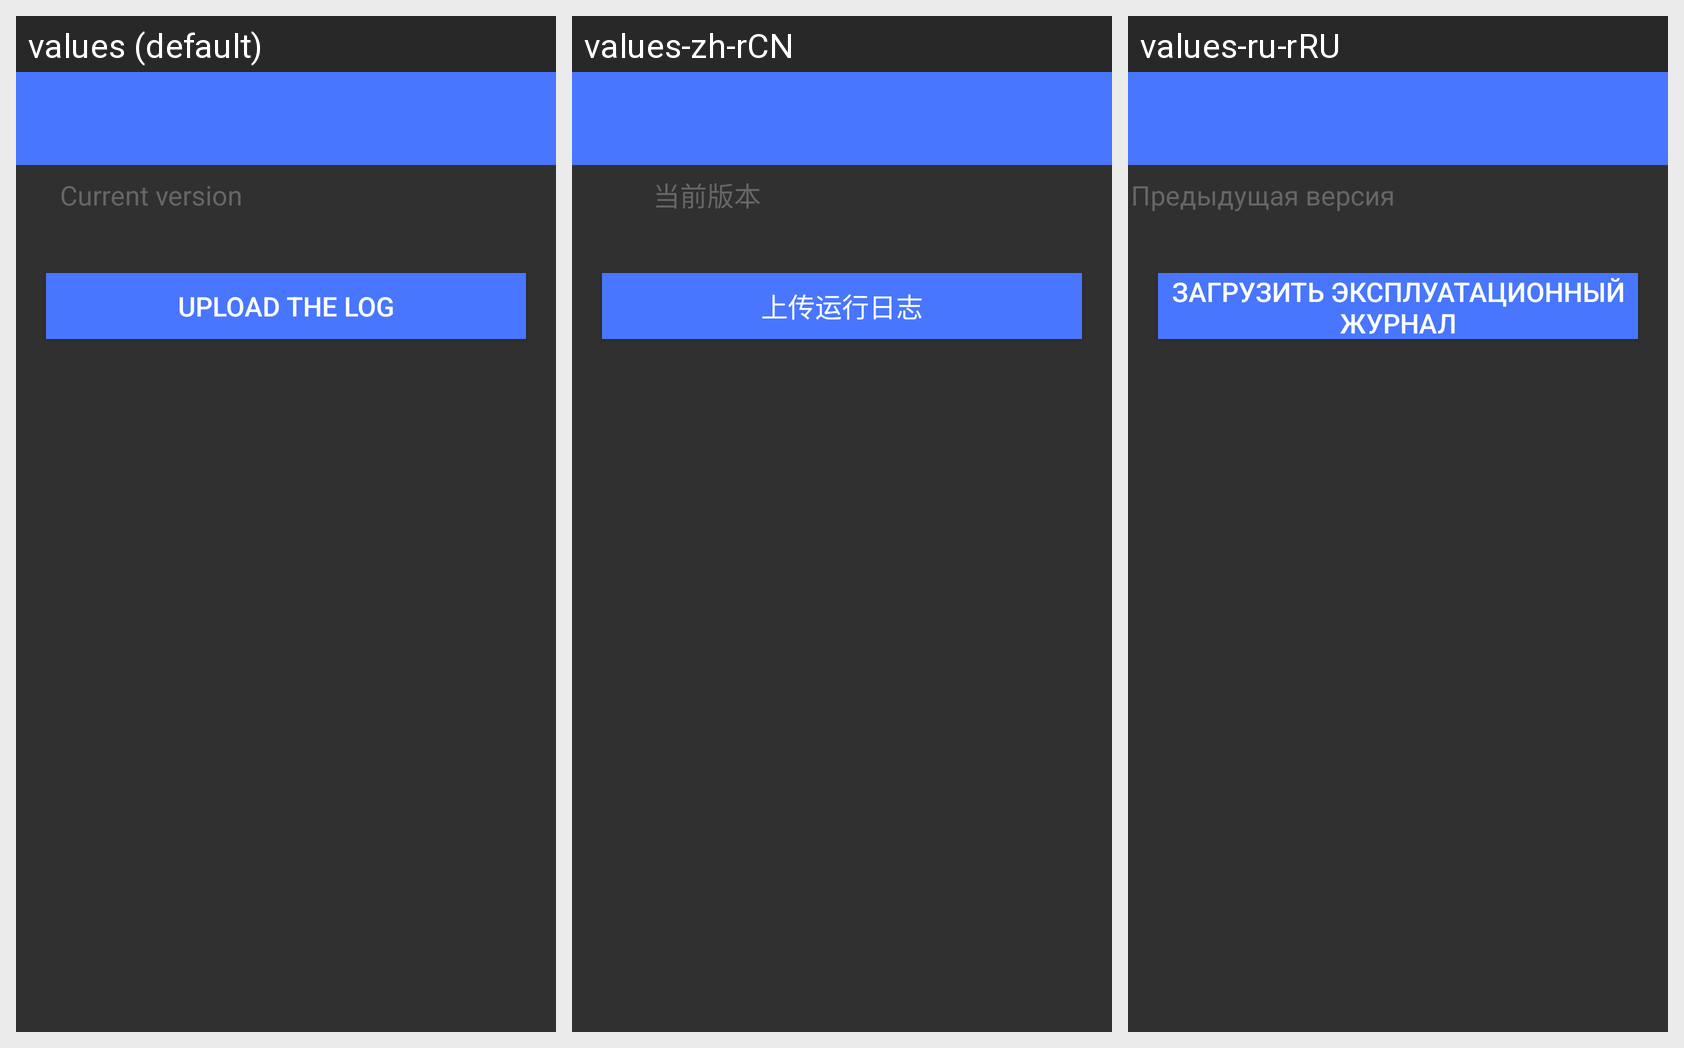

Locale-by-locale string values for the Android screen shown in this grid:
Android screen res/layout/activity_diagnose.xml rendered under 3 locales, left to right: values (default), values-zh-rCN, values-ru-rRU. Device: Nexus 5 (rendered at 1080×1920; each locale shown at half size, 540×960, under a caption strip naming it); theme Theme.AppCompat.NoActionBar.
Strings drawn on this screen, with the default value and each locale's value (text and hints the layout hard-codes, and strings that could not be matched under every locale, appear in the picture but are not listed):

Current_version
  values: Current version
  values-zh-rCN: 当前版本
  values-ru-rRU: Предыдущая версия

button_uploadlog
  values: Upload the log
  values-zh-rCN: 上传运行日志
  values-ru-rRU: Загрузить эксплуатационный журнал
